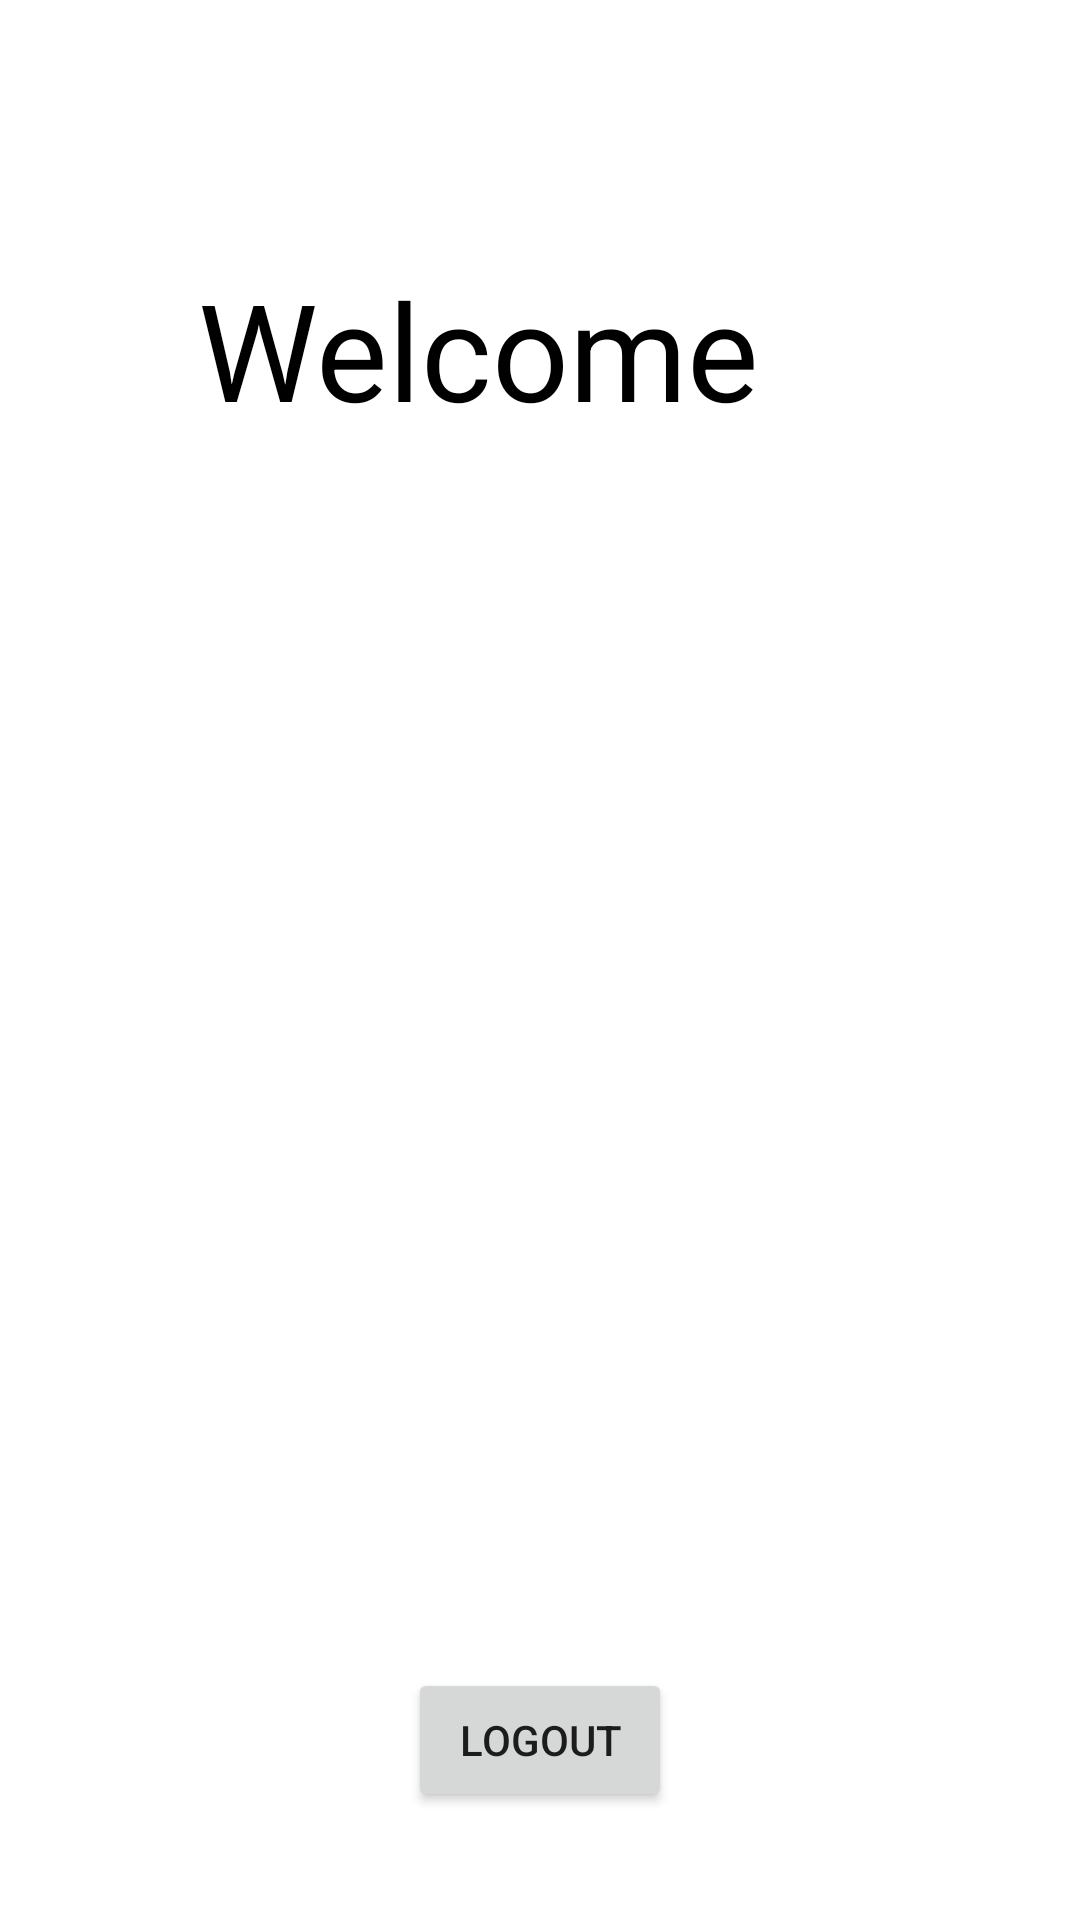

Reconstruct the res/layout file that produces this screen, plus the resources it refers to.
<!-- AndroidManifest.xml: application theme Theme.E2eDemo -->
<!-- res/layout/activity_main.xml -->
<?xml version="1.0" encoding="utf-8"?>
<androidx.constraintlayout.widget.ConstraintLayout xmlns:android="http://schemas.android.com/apk/res/android"
    xmlns:app="http://schemas.android.com/apk/res-auto"
    xmlns:tools="http://schemas.android.com/tools"
    android:layout_width="match_parent"
    android:layout_height="match_parent"
    tools:context=".MainActivity">

    <TextView
        android:id="@+id/textView"
        android:layout_width="wrap_content"
        android:layout_height="wrap_content"
        android:text="Welcome "
        android:textColor="@color/black"
        android:textSize="45sp"
        app:layout_constraintBottom_toBottomOf="parent"
        app:layout_constraintHorizontal_bias="0.408"
        app:layout_constraintLeft_toLeftOf="parent"
        app:layout_constraintRight_toRightOf="parent"
        app:layout_constraintTop_toTopOf="parent"
        app:layout_constraintVertical_bias="0.149" />

    <Button
        android:id="@+id/logoutBtn"
        android:layout_width="wrap_content"
        android:layout_height="wrap_content"
        android:text="Logout"
        app:layout_constraintBottom_toBottomOf="parent"
        app:layout_constraintEnd_toEndOf="parent"
        app:layout_constraintStart_toStartOf="parent"
        app:layout_constraintTop_toBottomOf="@+id/textView"
        app:layout_constraintVertical_bias="0.919" />

</androidx.constraintlayout.widget.ConstraintLayout>
<!-- resources referenced by this layout -->
<resources>
  <style name="Theme.E2eDemo" parent="Theme.MaterialComponents.DayNight.DarkActionBar">
          
          <item name="colorPrimary">@color/purple_500</item>
          <item name="colorPrimaryVariant">@color/purple_700</item>
          <item name="colorOnPrimary">@color/white</item>
          
          <item name="colorSecondary">@color/teal_200</item>
          <item name="colorSecondaryVariant">@color/teal_700</item>
          <item name="colorOnSecondary">@color/black</item>
          
          <item name="android:statusBarColor" tools:targetApi="l">?attr/colorPrimaryVariant</item>
          
      </style>
  <!-- not gathered from this repository: default colours our renderer supplied (Android Studio template values) -->
  <color name="purple_500">#FF6200EE</color>
  <color name="purple_700">#FF3700B3</color>
  <color name="teal_200">#FF03DAC5</color>
  <color name="teal_700">#FF018786</color>
  <color name="black">#FF000000</color>
  <color name="white">#FFFFFFFF</color>
</resources>
